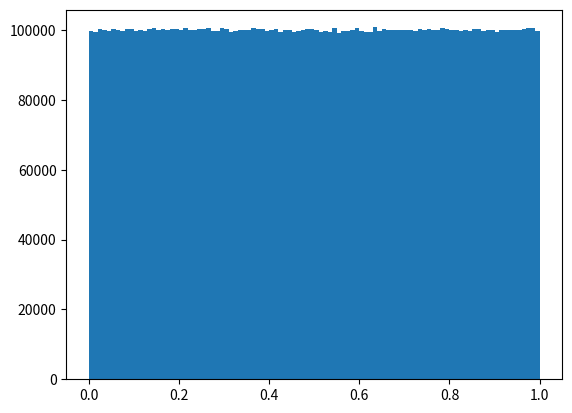

This chart was generated by the following Python code:
import random as rand
import numpy as numpy
import matplotlib.pyplot as plt
import numpy as np
from scipy import stats
from scipy.stats import uniform
from scipy.stats.distributions import chi2
import os

### Set parameters
# Number of random numbers to generate
N = 10000000

# number of bins (intervals) to put random numbers into
B = 100

# range
range = 1

# width of a bin
W = range / B

# Expected value EYi
EYi = N/B

print("N=",N)
print("B=",B)
print("W=",W)

# s = numpy.random.uniform(0,1,N)
# s = rand.random()
# s = numpy.random.normal(0,1,N)
rng = np.random.default_rng()
s = stats.uniform.rvs(size=N, random_state=rng)

count, bins, ignored = plt.hist(s, B, density=False)

# print ("s=", s)
print ("count=",count)
# print ("bins=",bins)

#plt.plot(bins, numpy.ones_like(bins), linewidth=2, color='r')
#plt.show()

CHI = 0
i = 0
while i < len(count):
   # print ("count[i]=", (count[i]))
   CHI = (count[i]-EYi) ** 2 + CHI
   i = i+1

CHI = CHI / EYi
print ("EYi=", EYi)
print ("CHI=", CHI)
print ("1-p=", 1-chi2.cdf(CHI, B-1))



print("kstest chi2:",stats.kstest(s, stats.chi2(B-1).cdf))
print("kstest uniform:",stats.kstest(s, stats.uniform.cdf))
print("kstest norm: ",stats.kstest(s, stats.norm.cdf))